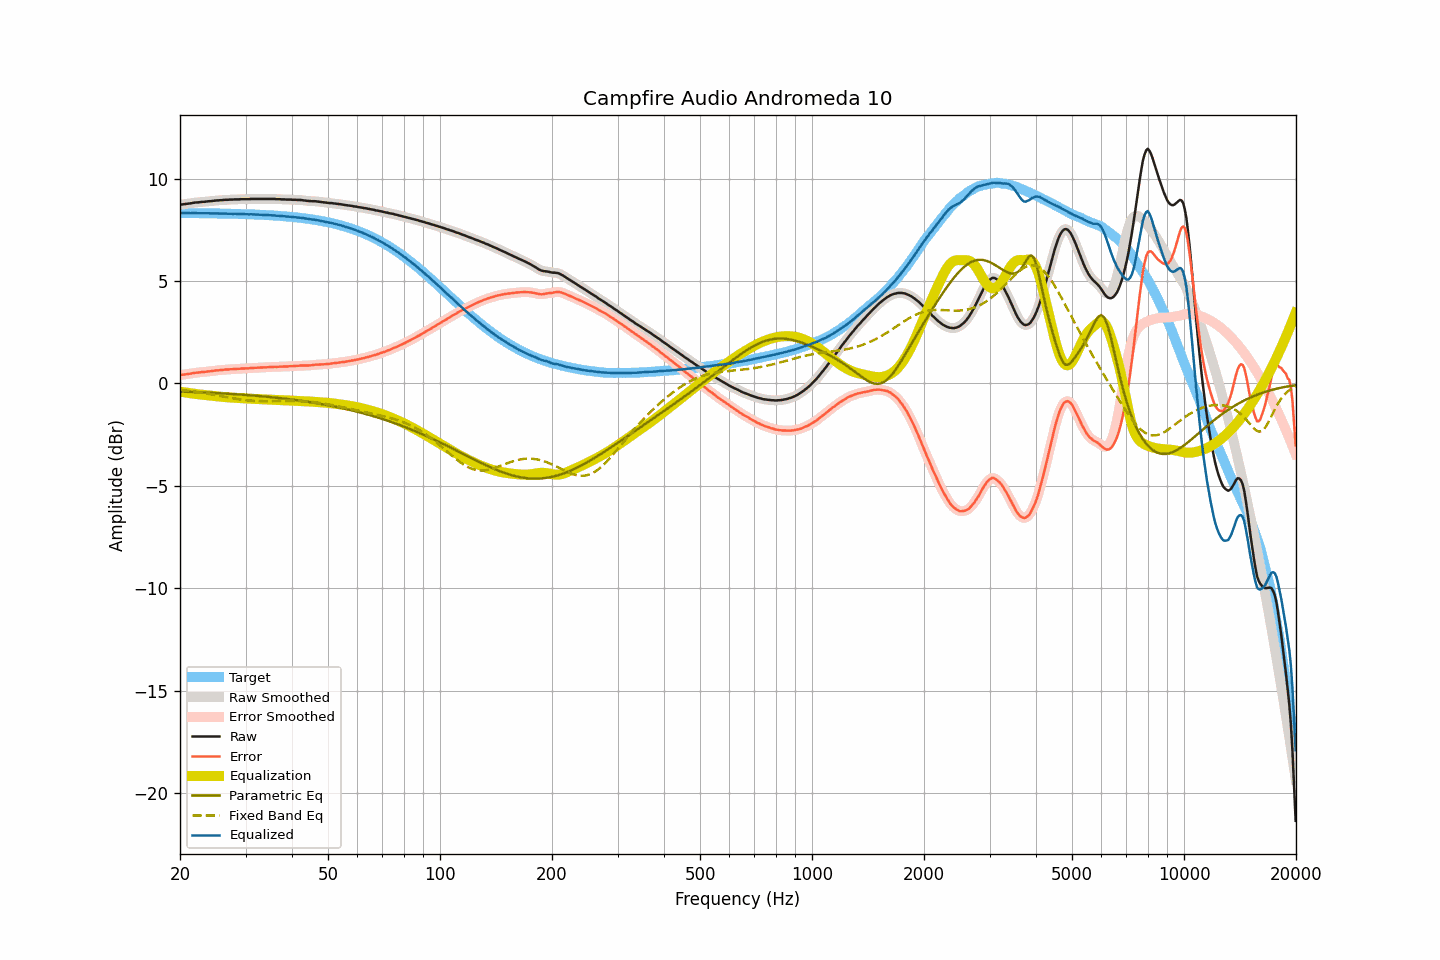

Data behind this chart, as committed beside it:
frequency, raw, smoothed, error, error_smoothed, equalization, parametric_eq, fixed_band_eq, equalized_raw, equalized_smoothed, target
20.00, 8.73, 8.73, 0.41, 0.41, -0.40, -0.40, -0.31, 8.32, 8.32, 8.32
20.20, 8.74, 8.74, 0.42, 0.42, -0.42, -0.40, -0.32, 8.32, 8.32, 8.32
20.40, 8.75, 8.75, 0.43, 0.43, -0.43, -0.40, -0.33, 8.32, 8.32, 8.32
20.61, 8.76, 8.76, 0.44, 0.44, -0.44, -0.40, -0.34, 8.32, 8.32, 8.32
20.81, 8.77, 8.77, 0.45, 0.45, -0.45, -0.41, -0.35, 8.32, 8.32, 8.32
21.02, 8.78, 8.78, 0.46, 0.46, -0.46, -0.41, -0.36, 8.31, 8.31, 8.32
21.23, 8.79, 8.79, 0.47, 0.47, -0.47, -0.41, -0.37, 8.31, 8.31, 8.32
21.44, 8.80, 8.80, 0.48, 0.48, -0.49, -0.42, -0.38, 8.31, 8.32, 8.32
21.66, 8.82, 8.82, 0.50, 0.50, -0.50, -0.42, -0.39, 8.32, 8.32, 8.32
21.87, 8.83, 8.83, 0.51, 0.51, -0.51, -0.42, -0.40, 8.32, 8.32, 8.31
22.09, 8.84, 8.84, 0.52, 0.52, -0.52, -0.43, -0.41, 8.32, 8.32, 8.31
22.31, 8.84, 8.84, 0.52, 0.53, -0.53, -0.43, -0.42, 8.31, 8.31, 8.31
22.54, 8.85, 8.85, 0.54, 0.54, -0.54, -0.43, -0.44, 8.31, 8.31, 8.31
22.76, 8.86, 8.86, 0.55, 0.54, -0.55, -0.44, -0.45, 8.31, 8.31, 8.31
22.99, 8.87, 8.86, 0.56, 0.55, -0.55, -0.44, -0.46, 8.31, 8.31, 8.31
23.22, 8.87, 8.87, 0.56, 0.56, -0.56, -0.44, -0.47, 8.31, 8.31, 8.31
23.45, 8.88, 8.88, 0.57, 0.57, -0.57, -0.45, -0.49, 8.31, 8.31, 8.31
23.69, 8.89, 8.89, 0.58, 0.58, -0.58, -0.45, -0.50, 8.31, 8.31, 8.31
23.92, 8.90, 8.89, 0.59, 0.59, -0.59, -0.45, -0.51, 8.31, 8.31, 8.31
24.16, 8.90, 8.90, 0.59, 0.60, -0.60, -0.46, -0.53, 8.30, 8.30, 8.30
24.40, 8.91, 8.91, 0.60, 0.60, -0.61, -0.46, -0.54, 8.30, 8.30, 8.30
24.65, 8.92, 8.92, 0.62, 0.62, -0.62, -0.47, -0.55, 8.30, 8.30, 8.30
24.89, 8.93, 8.93, 0.63, 0.63, -0.62, -0.47, -0.57, 8.30, 8.30, 8.30
25.14, 8.94, 8.94, 0.64, 0.64, -0.63, -0.47, -0.58, 8.30, 8.30, 8.30
25.39, 8.94, 8.94, 0.64, 0.64, -0.64, -0.48, -0.60, 8.30, 8.30, 8.30
25.65, 8.95, 8.94, 0.65, 0.65, -0.65, -0.48, -0.61, 8.30, 8.30, 8.30
25.91, 8.95, 8.95, 0.65, 0.66, -0.66, -0.49, -0.63, 8.29, 8.29, 8.30
26.16, 8.96, 8.96, 0.66, 0.66, -0.66, -0.49, -0.64, 8.29, 8.29, 8.29
26.43, 8.97, 8.96, 0.68, 0.67, -0.67, -0.50, -0.66, 8.30, 8.29, 8.29
26.69, 8.97, 8.97, 0.68, 0.68, -0.68, -0.50, -0.67, 8.29, 8.29, 8.29
26.96, 8.97, 8.97, 0.68, 0.68, -0.68, -0.51, -0.69, 8.29, 8.29, 8.29
27.23, 8.98, 8.97, 0.69, 0.69, -0.69, -0.51, -0.70, 8.29, 8.29, 8.29
27.50, 8.98, 8.98, 0.69, 0.69, -0.69, -0.52, -0.71, 8.28, 8.28, 8.29
27.77, 8.98, 8.98, 0.69, 0.70, -0.70, -0.52, -0.73, 8.28, 8.28, 8.28
28.05, 8.99, 8.98, 0.71, 0.70, -0.70, -0.53, -0.74, 8.28, 8.28, 8.28
28.33, 8.99, 8.99, 0.71, 0.71, -0.71, -0.53, -0.75, 8.28, 8.28, 8.28
28.62, 8.99, 8.99, 0.71, 0.71, -0.71, -0.54, -0.77, 8.28, 8.28, 8.28
28.90, 8.99, 8.99, 0.71, 0.72, -0.72, -0.54, -0.78, 8.27, 8.27, 8.27
29.19, 9.00, 8.99, 0.73, 0.72, -0.72, -0.55, -0.79, 8.28, 8.27, 8.27
29.48, 9.00, 9.00, 0.73, 0.73, -0.73, -0.55, -0.80, 8.27, 8.27, 8.27
29.78, 9.00, 9.00, 0.73, 0.73, -0.73, -0.56, -0.81, 8.27, 8.27, 8.27
30.08, 9.00, 9.00, 0.73, 0.73, -0.73, -0.57, -0.82, 8.26, 8.26, 8.26
30.38, 9.00, 9.00, 0.74, 0.74, -0.74, -0.57, -0.83, 8.26, 8.26, 8.26
30.68, 9.00, 9.00, 0.74, 0.74, -0.74, -0.58, -0.83, 8.25, 8.26, 8.26
30.99, 9.01, 9.00, 0.75, 0.75, -0.75, -0.58, -0.84, 8.26, 8.26, 8.26
31.30, 9.01, 9.01, 0.75, 0.75, -0.75, -0.59, -0.85, 8.26, 8.26, 8.25
31.61, 9.01, 9.01, 0.76, 0.76, -0.76, -0.60, -0.85, 8.25, 8.25, 8.25
31.93, 9.01, 9.01, 0.76, 0.76, -0.76, -0.60, -0.86, 8.25, 8.25, 8.25
32.24, 9.01, 9.01, 0.76, 0.76, -0.76, -0.61, -0.86, 8.24, 8.24, 8.24
32.57, 9.01, 9.01, 0.77, 0.77, -0.77, -0.62, -0.86, 8.24, 8.24, 8.24
32.89, 9.01, 9.01, 0.77, 0.77, -0.77, -0.62, -0.87, 8.24, 8.24, 8.24
33.22, 9.01, 9.01, 0.78, 0.78, -0.78, -0.63, -0.87, 8.23, 8.23, 8.23
33.55, 9.01, 9.01, 0.78, 0.78, -0.78, -0.64, -0.87, 8.23, 8.23, 8.23
33.89, 9.01, 9.01, 0.78, 0.78, -0.78, -0.65, -0.87, 8.22, 8.22, 8.22
34.23, 9.01, 9.01, 0.79, 0.79, -0.79, -0.65, -0.87, 8.22, 8.22, 8.22
34.57, 9.01, 9.01, 0.79, 0.79, -0.79, -0.66, -0.87, 8.22, 8.22, 8.22
34.92, 9.01, 9.01, 0.80, 0.80, -0.80, -0.67, -0.87, 8.21, 8.21, 8.21
35.27, 9.01, 9.01, 0.80, 0.80, -0.80, -0.68, -0.87, 8.21, 8.21, 8.21
35.62, 9.01, 9.01, 0.81, 0.81, -0.80, -0.68, -0.87, 8.20, 8.20, 8.20
35.97, 9.01, 9.00, 0.81, 0.81, -0.81, -0.69, -0.87, 8.20, 8.20, 8.20
... 635 more rows
